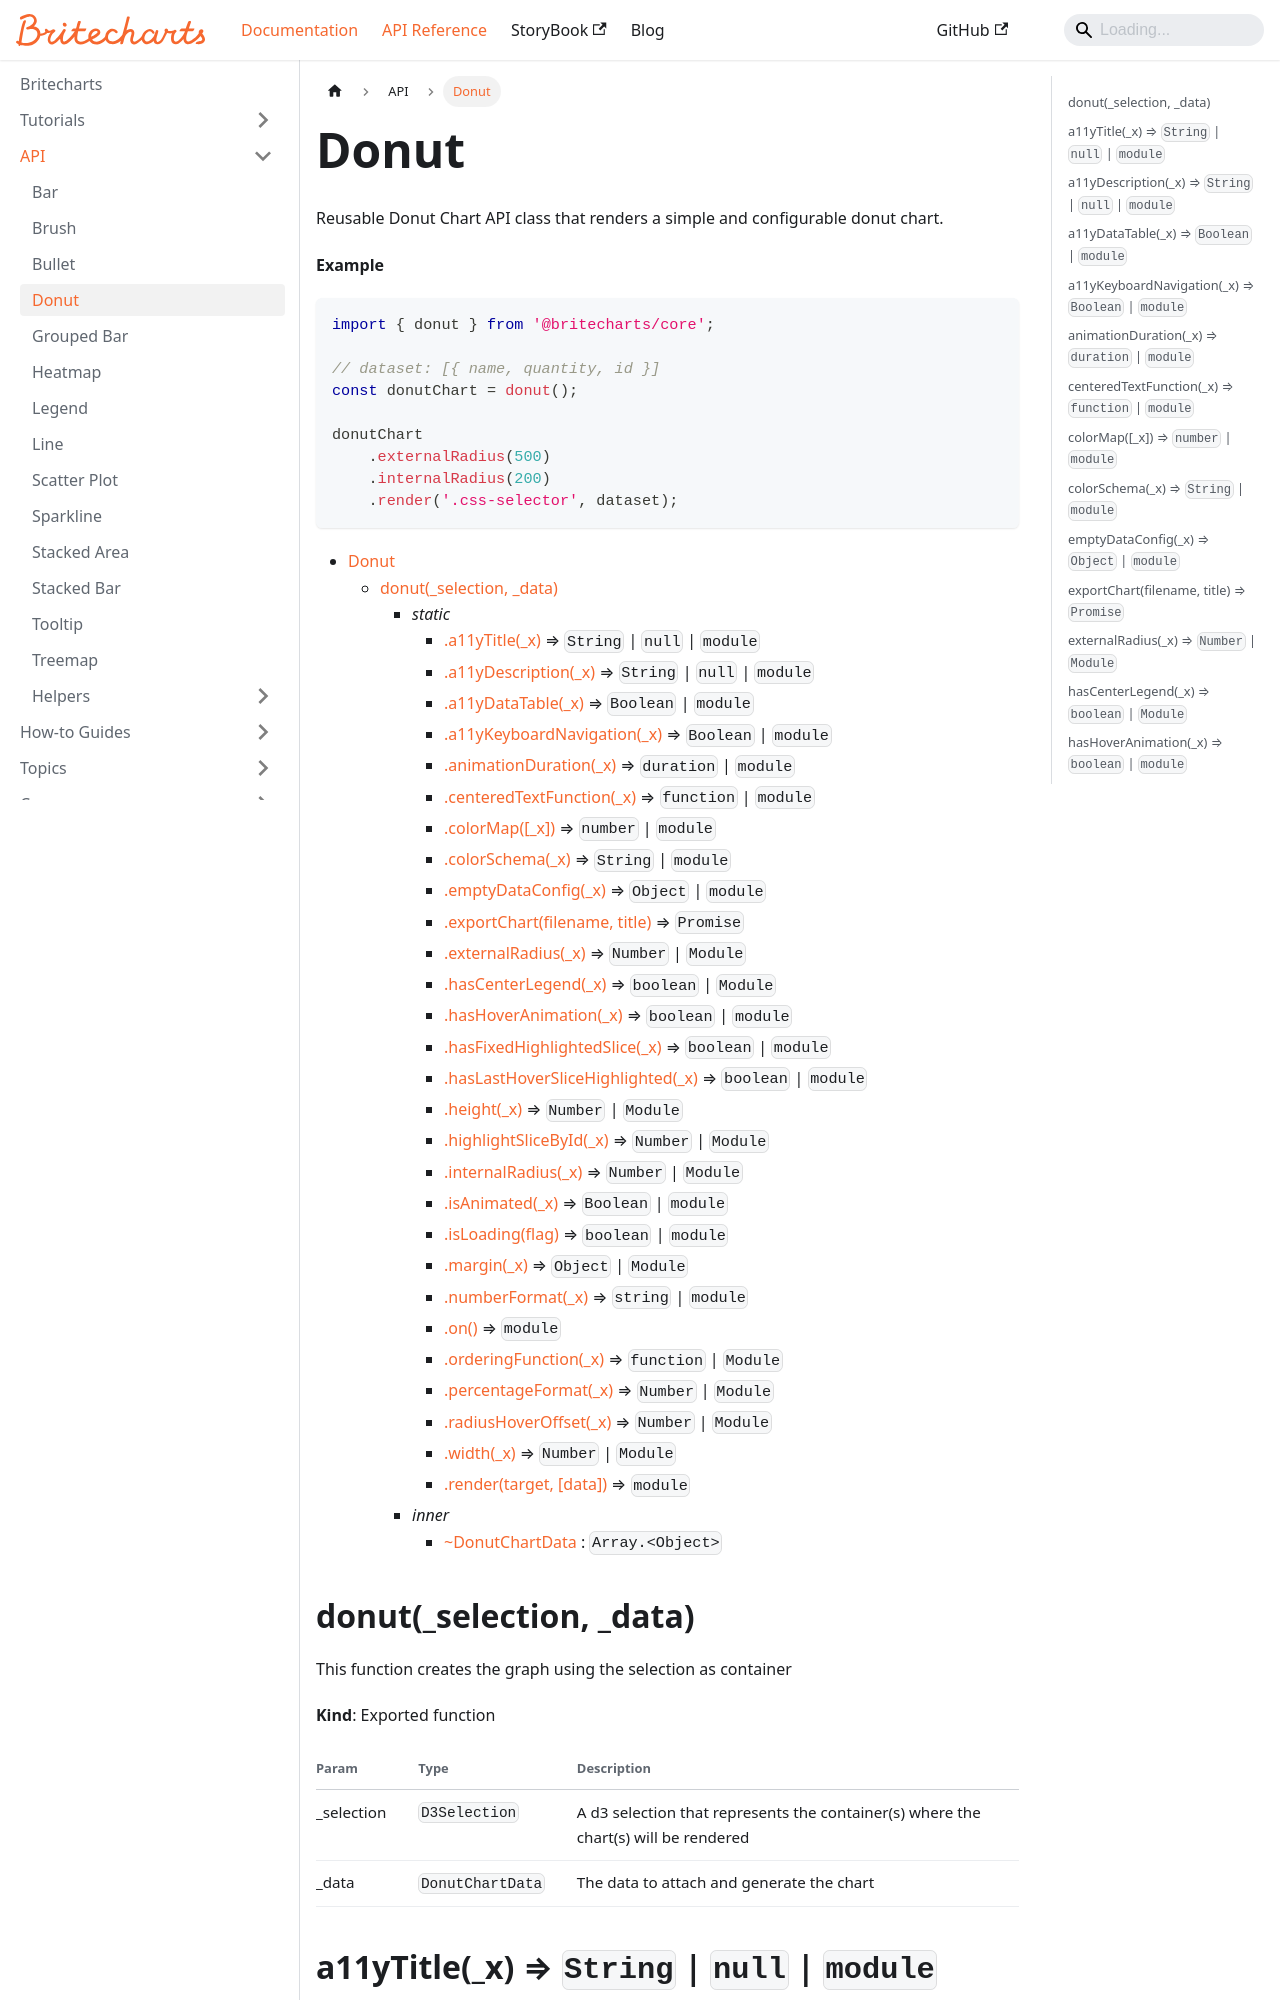

repository: britecharts/britecharts · page: docs/API/donut.html · generator: docusaurus

---
title: Donut
sidebar_position: 1
---

<a name="module_Donut" id="module_Donut"></a>

Reusable Donut Chart API class that renders a
simple and configurable donut chart.

**Example**  
```js
import { donut } from '@britecharts/core';

// dataset: [{ name, quantity, id }]
const donutChart = donut();

donutChart
    .externalRadius(500)
    .internalRadius(200)
    .render('.css-selector', dataset);
```
